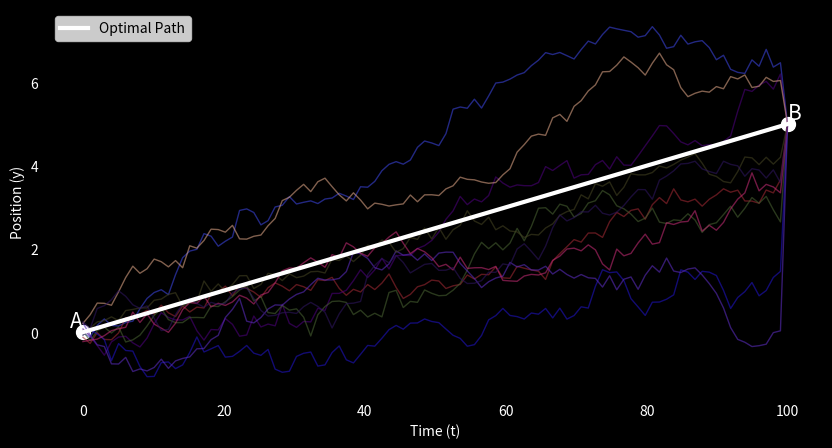

The script that saved this image:
import numpy as np
import matplotlib.pyplot as plt

# Define start and end points
t1, y1 = 0, 0  # Point A
t2, y2 = 100, 5  # Point B

# Time range
t = np.linspace(t1, t2, 100)

# Generate random non-optimal paths
num_random_paths = 10
random_paths = []
for _ in range(num_random_paths):
    noise = np.cumsum(np.random.randn(len(t)) * 0.2)  # Cumulative random walk
    random_paths.append(np.linspace(y1, y2, len(t)) + noise)

# Compute the optimal path (straight line between A and B)
optimal_path = np.linspace(y1, y2, len(t))

# Plotting
plt.figure(figsize=(10, 5), facecolor='black')
plt.gca().set_facecolor("black")

# Plot random paths
for path in random_paths:
    path[-1] = y2  # Ensure all random paths lead to B
    plt.plot(t, path, alpha=0.6, linewidth=1, linestyle='-', color=np.random.rand(3,))

# Plot optimal path
plt.plot(t, optimal_path, 'w-', linewidth=3, label='Optimal Path')

# Mark points A and B
plt.scatter([t1, t2], [y1, y2], color='white', s=100)
plt.text(t1, y1, 'A', fontsize=15, color='white', verticalalignment='bottom', horizontalalignment='right')
plt.text(t2, y2, 'B', fontsize=15, color='white', verticalalignment='bottom', horizontalalignment='left')

plt.xlabel("Time (t)", color='white')
plt.ylabel("Position (y)", color='white')
plt.xticks(color='white')
plt.yticks(color='white')
plt.legend()
plt.show()
